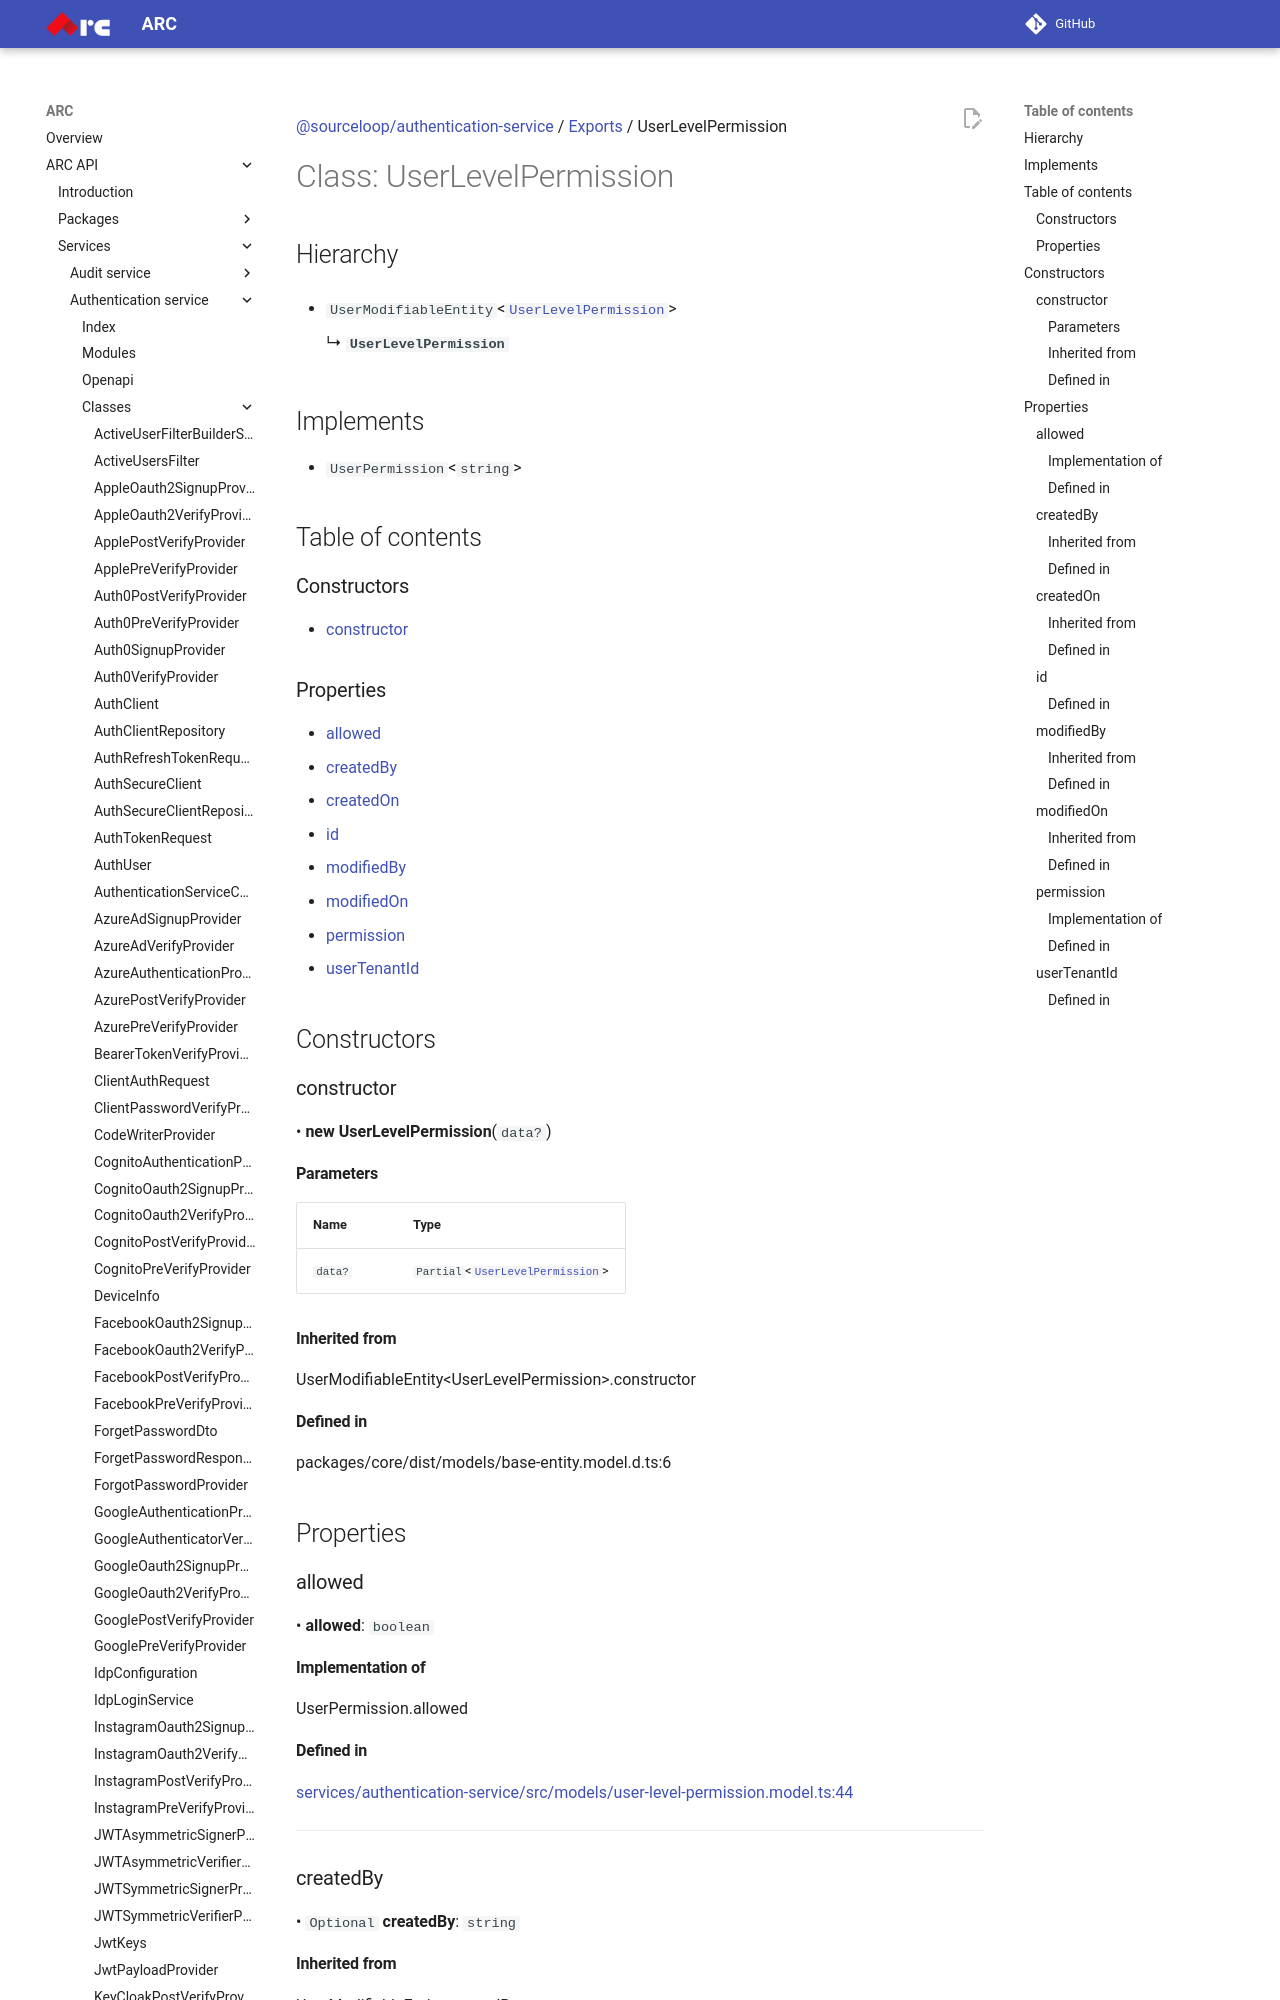

repository: sourcefuse/arc-docs · page: arc-api-docs/services/authentication-service/classes/UserLevelPermission/index.html · generator: mkdocs

[@sourceloop/authentication-service](../README.md) / [Exports](../modules.md) / UserLevelPermission

# Class: UserLevelPermission

## Hierarchy

- `UserModifiableEntity`<[`UserLevelPermission`](UserLevelPermission.md)\>

  ↳ **`UserLevelPermission`**

## Implements

- `UserPermission`<`string`\>

## Table of contents

### Constructors

- [constructor](UserLevelPermission.md#constructor)

### Properties

- [allowed](UserLevelPermission.md#allowed)
- [createdBy](UserLevelPermission.md#createdby)
- [createdOn](UserLevelPermission.md#createdon)
- [id](UserLevelPermission.md#id)
- [modifiedBy](UserLevelPermission.md#modifiedby)
- [modifiedOn](UserLevelPermission.md#modifiedon)
- [permission](UserLevelPermission.md#permission)
- [userTenantId](UserLevelPermission.md#usertenantid)

## Constructors

### constructor

• **new UserLevelPermission**(`data?`)

#### Parameters

| Name | Type |
| :------ | :------ |
| `data?` | `Partial`<[`UserLevelPermission`](UserLevelPermission.md)\> |

#### Inherited from

UserModifiableEntity<UserLevelPermission\>.constructor

#### Defined in

packages/core/dist/models/base-entity.model.d.ts:6

## Properties

### allowed

• **allowed**: `boolean`

#### Implementation of

UserPermission.allowed
